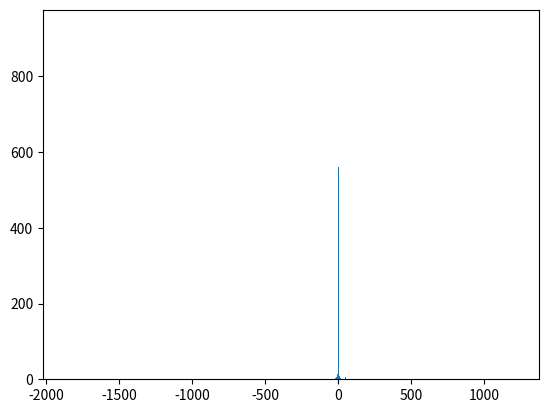

This chart was generated by the following Python code: (Note: this script raises an exception after producing the figure.)
import numpy as np
import matplotlib.pyplot as plt
import random
import math
# f(x) = 1/(pi*(1+x^2)) = y
# x = +- sqrt((1/(pi*y) - 1))

PI = math.pi

def get_next(x, y, direc): #dir: true--> next point is y dir
    if direc==0:
        y.append(random.uniform(0, 1/(PI*(1+x[-1]**2))))
        x.append(x[-1])                
    else:
        lim = math.sqrt((1/(PI*y[-1]) - 1))
        x.append(random.uniform(-lim, lim))
        y.append(y[-1])


x = []
y = []
x.append(0)
y.append(0)
for i in range(10000):
    direc = i%2
    get_next(x, y, direc)

x = np.array(x)
y = np.array(y)
print(x.shape, y.shape)


def draw(S):
    n, bins, patches = plt.hist(S, 10000, normed=1, facecolor='b', alpha=0.2)
draw(x)
plt.scatter(x,y)
plt.xlim(-10, 10)
plt.ylim(0, np.max(y)+0.1)
plt.show()